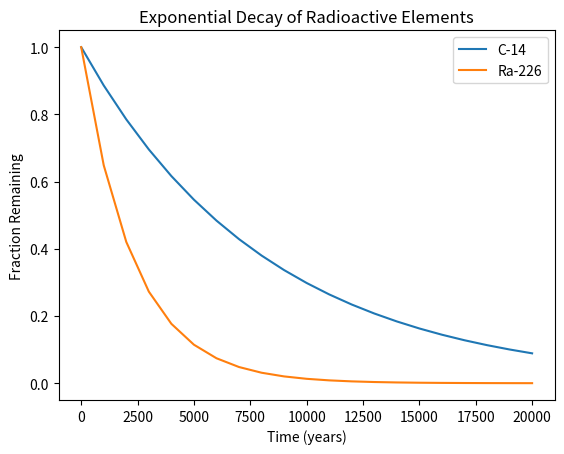

Python code for this plot:
#!/usr/bin/env python3
import numpy as np
import matplotlib.pyplot as plt

def two():

    x = np.arange(0, 21000, 1000)
    r = np.log(0.5)
    t1 = 5730
    t2 = 1600
    y1 = np.exp((r / t1) * x)
    y2 = np.exp((r / t2) * x)
    plt.figure(figsize=(6.4, 4.8))
    plt.plot(x, y1, label='C-14')
    plt.plot(x, y2, label='Ra-226')
    plt.yscale('linear')
    xticks = [0, 2500, 5000, 7500, 10000, 12500, 15000, 17500, 20000]
    plt.xticks(xticks)
    yticks = [0.0, 0.25, 0.5, 0.75, 1.0]
    plt.xlabel('Time (years)')
    plt.ylabel('Fraction Remaining')
    plt.title('Exponential Decay of Radioactive Elements')
    plt.legend()
    plt.show()
if __name__ == "__main__":
    two()
